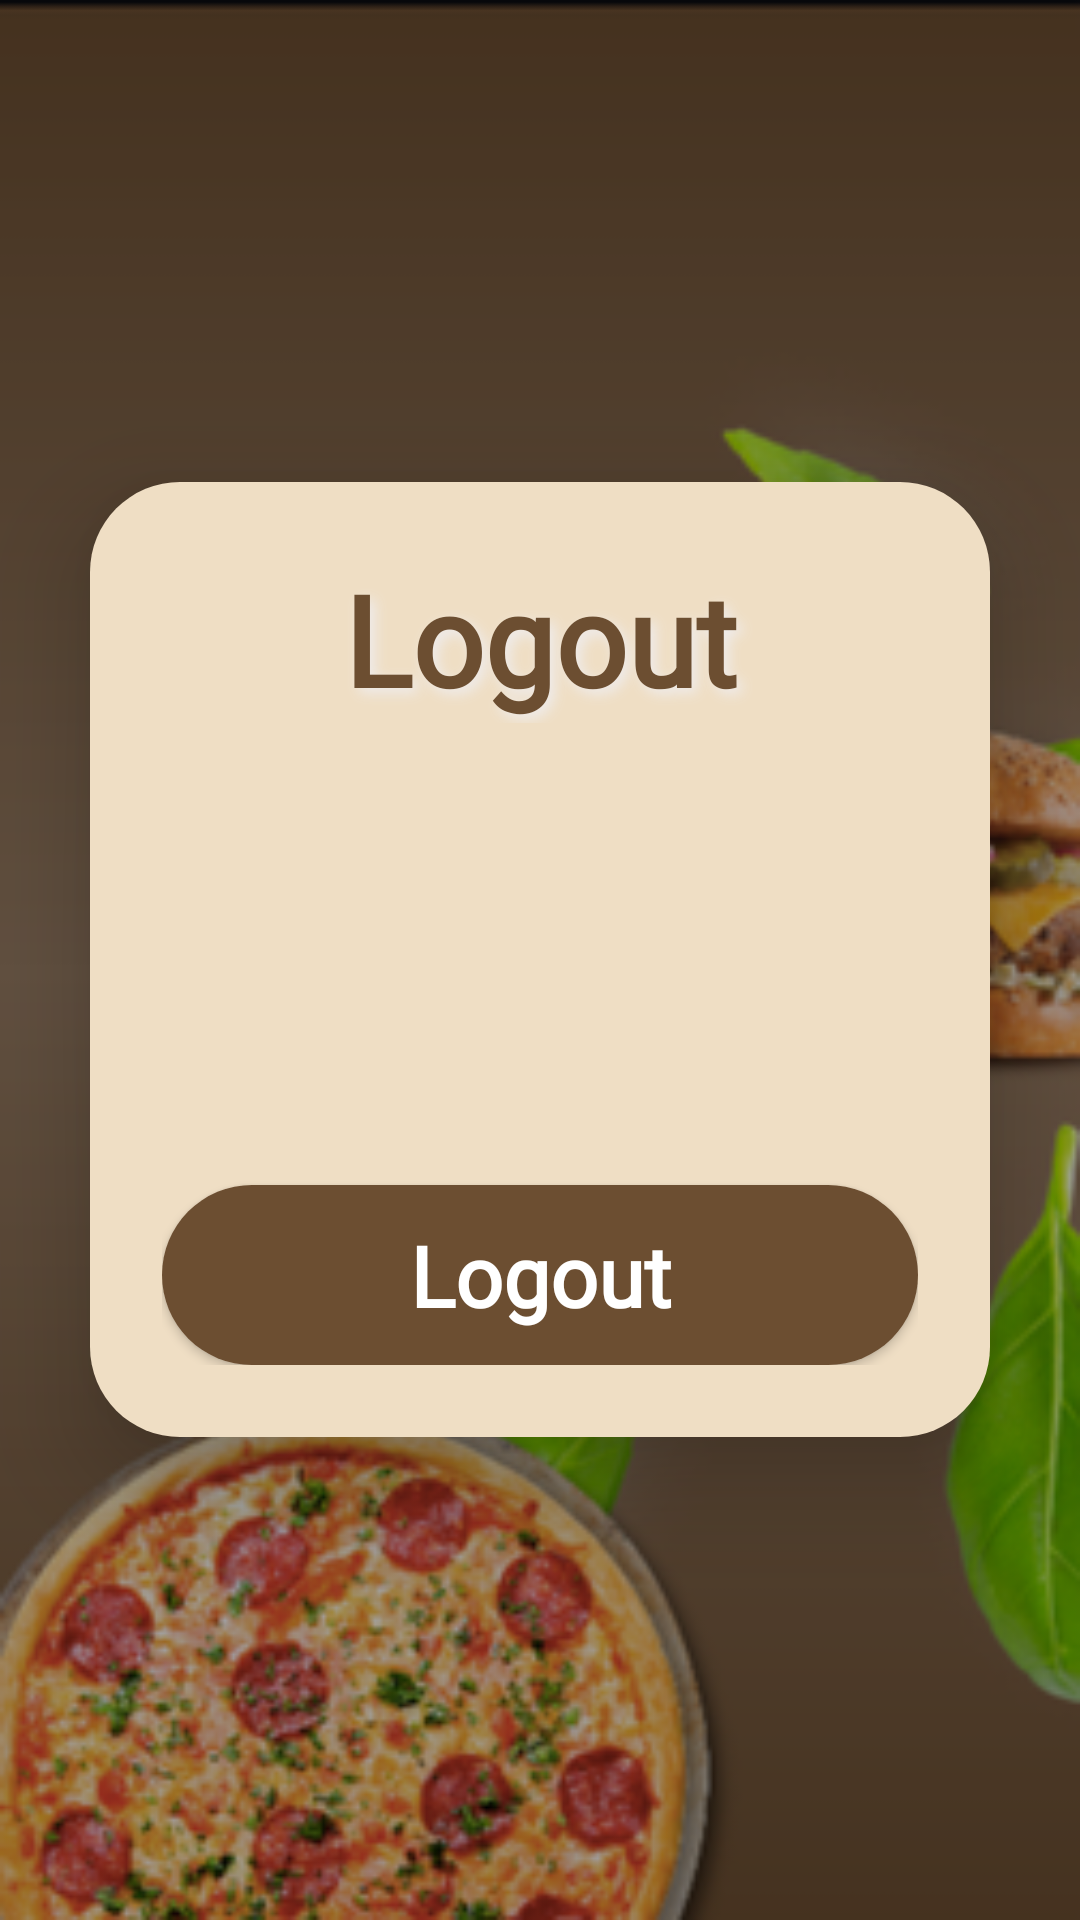

Android layout source for this screen:
<!-- AndroidManifest.xml: application theme Theme.RecipeApp -->
<!-- res/layout/fragment_logout.xml -->
<?xml version="1.0" encoding="utf-8"?>
<LinearLayout xmlns:android="http://schemas.android.com/apk/res/android"
    xmlns:app="http://schemas.android.com/apk/res-auto"
    xmlns:tools="http://schemas.android.com/tools"
    android:id="@+id/fragment_logout"
    android:layout_width="match_parent"
    android:layout_height="match_parent"
    android:background="@drawable/program_background"
    android:gravity="center"
    android:orientation="vertical"
    tools:context=".authenticate.loginfragment.LoginFragment">

    <androidx.cardview.widget.CardView
        android:layout_width="match_parent"
        android:layout_height="wrap_content"
        android:layout_margin="30dp"
        android:background="@android:color/transparent"
        app:cardBackgroundColor="@android:color/transparent"
        app:cardCornerRadius="30dp"
        app:cardElevation="20dp">

        <LinearLayout
            android:layout_width="match_parent"
            android:layout_height="wrap_content"
            android:layout_gravity="center_horizontal"
            android:background="#EFDEC4"
            android:orientation="vertical"
            android:padding="24dp">


            <TextView
                android:id="@+id/loginTv"
                style="@style/Heading"
                android:layout_width="match_parent"
                android:layout_height="wrap_content"
                android:shadowColor="#EFECEC"
                android:text="@string/logout"
                android:textAlignment="center"
                android:textColor="#6C4E31"
                android:textSize="42sp" />

            <TextView
                android:id="@+id/username_text"
                android:layout_width="match_parent"
                android:layout_height="wrap_content"
                android:layout_marginTop="40dp"
                android:fontFamily="@font/poppins_medium"
                android:maxLines="1"
                android:textColor="@color/black"
                android:textSize="20sp"
                android:textStyle="bold"
                android:ellipsize="end"/>

            <TextView
                android:id="@+id/useremail_text"
                android:layout_width="match_parent"
                android:layout_height="wrap_content"
                android:layout_marginTop="30dp"
                android:fontFamily="@font/poppins_medium"
                android:maxLines="1"
                android:textColor="@color/black"
                android:textSize="20sp"
                android:textStyle="bold"
                android:ellipsize="end"/>

            <Button
                android:id="@+id/btn_logout"
                android:layout_width="match_parent"
                android:layout_height="60dp"
                android:layout_marginTop="30dp"
                android:background="@drawable/sign_up"
                android:fontFamily="@font/lobster"
                android:text="@string/logout"
                android:textAllCaps="false"
                android:textColor="@color/white"
                android:textSize="28sp"
                android:textStyle="bold"
                app:cornerRadius="30dp" />

        </LinearLayout>
    </androidx.cardview.widget.CardView>

</LinearLayout>
<!-- resources referenced by this layout -->
<resources>
  <color name="black">#FF000000</color>
  <color name="white">#FFFFFFFF</color>
  <!-- drawable program_background: png bitmap (drawable, 123651 bytes) -->
  <!-- drawable sign_up (drawable) -->
  <?xml version="1.0" encoding="utf-8"?>
  <shape
      android:shape="rectangle"
      xmlns:android="http://schemas.android.com/apk/res/android">
      <solid
          android:color="#6C4E31"/>
      
      
      
      <corners
          android:radius="30dp"/>
  
  </shape>
  <string name="logout">Logout</string>
  <style name="Heading">
          <item name="android:fontFamily">@font/lobster</item>
          <item name="android:textStyle">bold</item>
         <item name="android:shadowColor">#000000</item>
         <item name="android:shadowDx">5</item>
         <item name="android:shadowDy">5</item>
         <item name="android:shadowRadius">10</item>
        <item name="android:textColor">@color/white</item>
      <item name="android:textSize">48sp</item>
      </style>
  <style name="Theme.RecipeApp" parent="Base.Theme.RecipeApp">
          <item name="android:textColor">@color/defaultLightColor</item>
          <item name="android:statusBarColor">@color/defaultLightColor</item>
          <item name="colorPrimary">@color/defaultLightColor</item>
          <item name="colorOnPrimary">@color/white</item>
          <item name="colorSurface">@color/white</item>
          <item name="colorOnSurface">@color/black</item>
          <item name="toolbarStyle">@color/defaultLightColor</item>
      </style>
  <style name="Base.Theme.RecipeApp" parent="Theme.MaterialComponents.Light.NoActionBar">
          
          
      </style>
  <color name="defaultLightColor">#6C4E31</color>
</resources>
